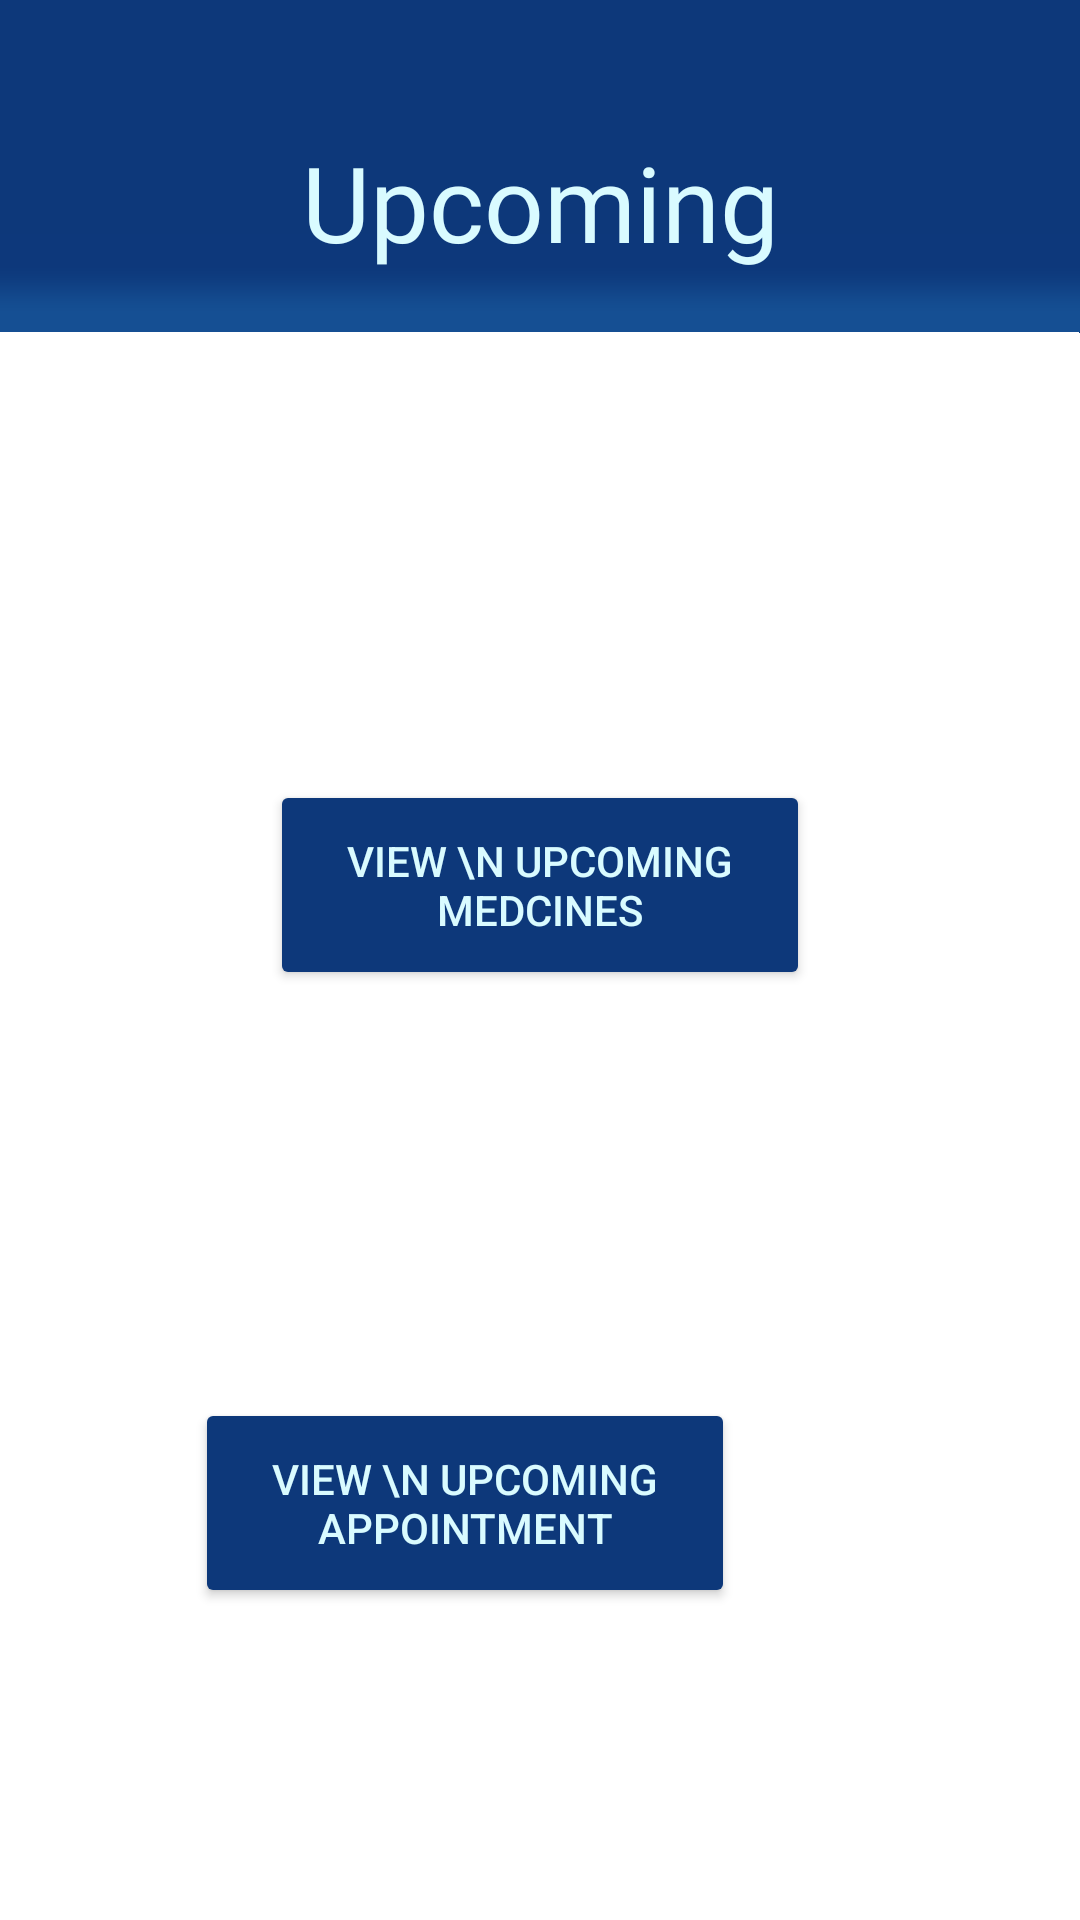

This screen was rendered from an Android layout file. Write that file and the resources it references.
<!-- AndroidManifest.xml: application theme Theme.Demo -->
<!-- res/layout/activity_upcoming.xml -->
<?xml version="1.0" encoding="utf-8" ?>
<RelativeLayout
    xmlns:android="http://schemas.android.com/apk/res/android"
    xmlns:app="http://schemas.android.com/apk/res-auto"
    xmlns:tools="http://schemas.android.com/tools"
    android:layout_width="match_parent"
    android:layout_height="match_parent"
    android:textAlignment="center"
    android:background="@drawable/bg"
    android:orientation="vertical"
    android:textDirection="firstStrongLtr"
    tools:context=".viewList">
    <TextView
        android:id="@+id/tv_vl"
        android:layout_width="match_parent"
        android:layout_height="wrap_content"
        android:layout_marginTop="44dp"
        android:fontFamily="@font/poppinsbold"
        android:gravity="center"
        android:text="Upcoming"
        android:textColor="@color/oyster_bay"
        android:textSize="35sp"
        app:layout_constraintEnd_toEndOf="parent"
        app:layout_constraintHorizontal_bias="0.0"
        app:layout_constraintStart_toStartOf="parent"
        app:layout_constraintTop_toTopOf="parent"
        tools:targetApi="jelly_bean" />

    <Button
        android:id="@+id/btn_up_med"
        android:layout_width="180dp"
        android:layout_height="70dp"
        android:backgroundTint="@color/deep_sapphire"
        android:textColor="@color/oyster_bay"
        android:layout_alignParentTop="true"
        android:layout_centerHorizontal="true"
        android:layout_marginTop="260dp"
        android:text="View \n Upcoming medcines"
        app:layout_constraintBottom_toBottomOf="parent"
        app:layout_constraintEnd_toEndOf="parent"
        app:layout_constraintHorizontal_bias="0.539"
        app:layout_constraintStart_toStartOf="parent"
        app:layout_constraintTop_toTopOf="parent"
        app:layout_constraintVertical_bias="0.457" />

    <Button
        android:id="@+id/btn_up_app"
        android:layout_width="180dp"
        android:layout_height="70dp"
        android:layout_alignParentTop="true"
        android:layout_alignParentEnd="true"
        android:layout_centerHorizontal="true"
        android:backgroundTint="@color/deep_sapphire"
        android:textColor="@color/oyster_bay"
        android:layout_marginTop="466dp"
        android:layout_marginEnd="115dp"
        android:text="View \n Upcoming Appointment"
        app:layout_constraintBottom_toBottomOf="parent"
        app:layout_constraintEnd_toEndOf="parent"
        app:layout_constraintHorizontal_bias="0.565"
        app:layout_constraintStart_toStartOf="parent"
        app:layout_constraintVertical_bias="0.394" />


    
    
    
    
    
    
    
    
    
    

    
    
    
    


</RelativeLayout>
<!-- resources referenced by this layout -->
<resources>
  <color name="deep_sapphire">#0D387A</color>
  <color name="oyster_bay">#D9FBFF</color>
  <!-- drawable bg: png bitmap (drawable-v24, 5331 bytes) -->
  <!-- drawable tab_indicator (drawable) -->
  <?xml version="1.0" encoding="utf-8"?>
  <shape xmlns:android="http://schemas.android.com/apk/res/android"
      android:shape="rectangle">
  
      <solid android:color="@color/oyster_bay"/>
      <corners android:bottomLeftRadius="30dp"
          android:bottomRightRadius="30dp"/>
  
  </shape>
  <style name="Theme.Demo" parent="Theme.MaterialComponents.DayNight.DarkActionBar">
          
          <item name="colorPrimary">@color/purple_500</item>
          <item name="colorPrimaryVariant">@color/purple_700</item>
          <item name="colorOnPrimary">@color/white</item>
          
          <item name="colorSecondary">@color/teal_200</item>
          <item name="colorSecondaryVariant">@color/teal_700</item>
          <item name="colorOnSecondary">@color/black</item>
          
          <item name="android:statusBarColor" tools:targetApi="l">?attr/colorPrimaryVariant</item>
          
      </style>
  <color name="purple_500">#FF6200EE</color>
  <color name="purple_700">#FF3700B3</color>
  <color name="white">#FFFFFFFF</color>
  <color name="teal_200">#FF03DAC5</color>
  <color name="teal_700">#FF018786</color>
  <color name="black">#FF000000</color>
</resources>
